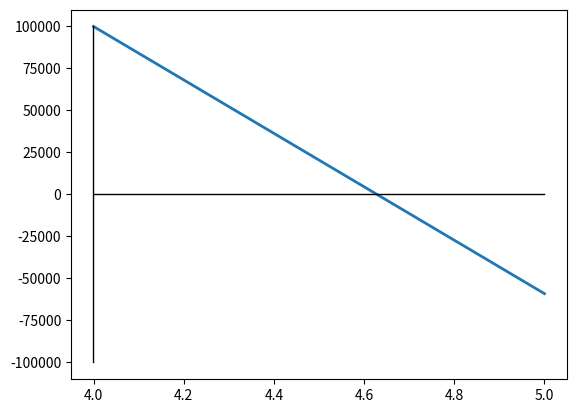

This chart was generated by the following Python code:
import matplotlib.pyplot as plt
import numpy as np

W = 10**6
V = 10**6
Q = 10**5
k = 0.25

def F(c):
    return W - Q*c - c**0.5*k*V

def G(c):
    return ((W - (c**0.5*k*V))/Q) 

def ponto_fixo(c0, tol, n):
    ci = c0
    err = 1
    cip1 = 0
    ct = 0
    while err > tol and ct < n:
        cip1 = G(ci)
        err = abs(((cip1 - ci) / cip1))
        print(f"ci = {ci}, ci+1 = {cip1}, f(ci) = {F(ci)}, err = {err}")
        ci = cip1
        ct += 1
        

ponto_fixo(1, 10**-4, 100)

c = np.arange(4, 6, 1)
y = np.arange(-100000, 100000, 1)

plt.plot(c, F(c), linewidth = 2.0)
plt.plot(c, c*0, "black", linewidth = 1.0)
plt.plot(y*0 + 4, y, "black", linewidth = 1.0)

plt.show()
